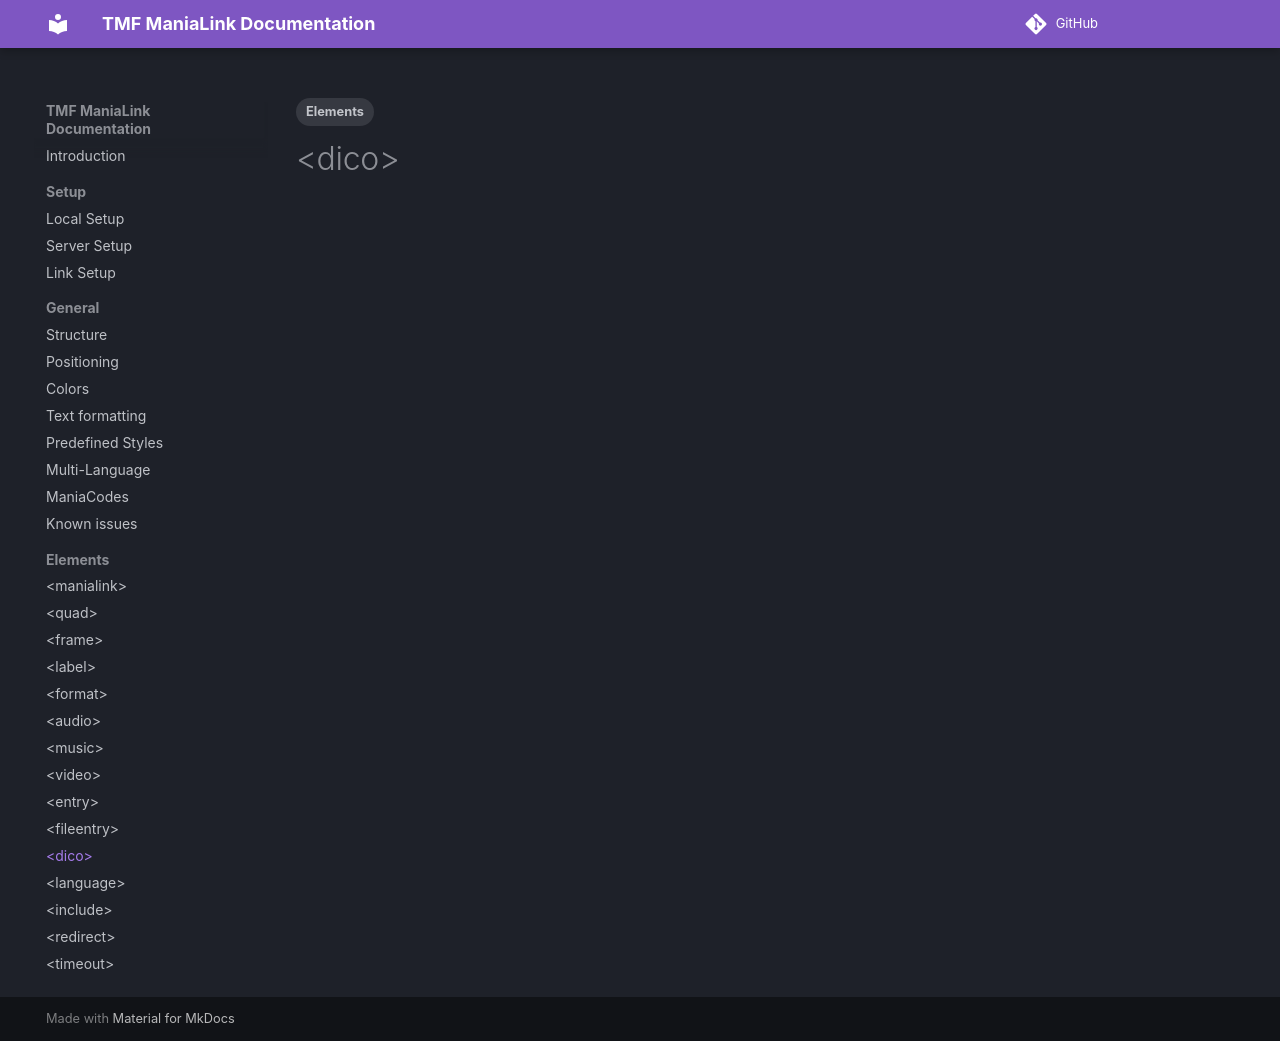

repository: LauraWebdev/TMF_ManiaLink_Documentation · page: elements/dico/index.html · generator: mkdocs

---
tags:
- Elements
---

# &lt;dico&gt;
